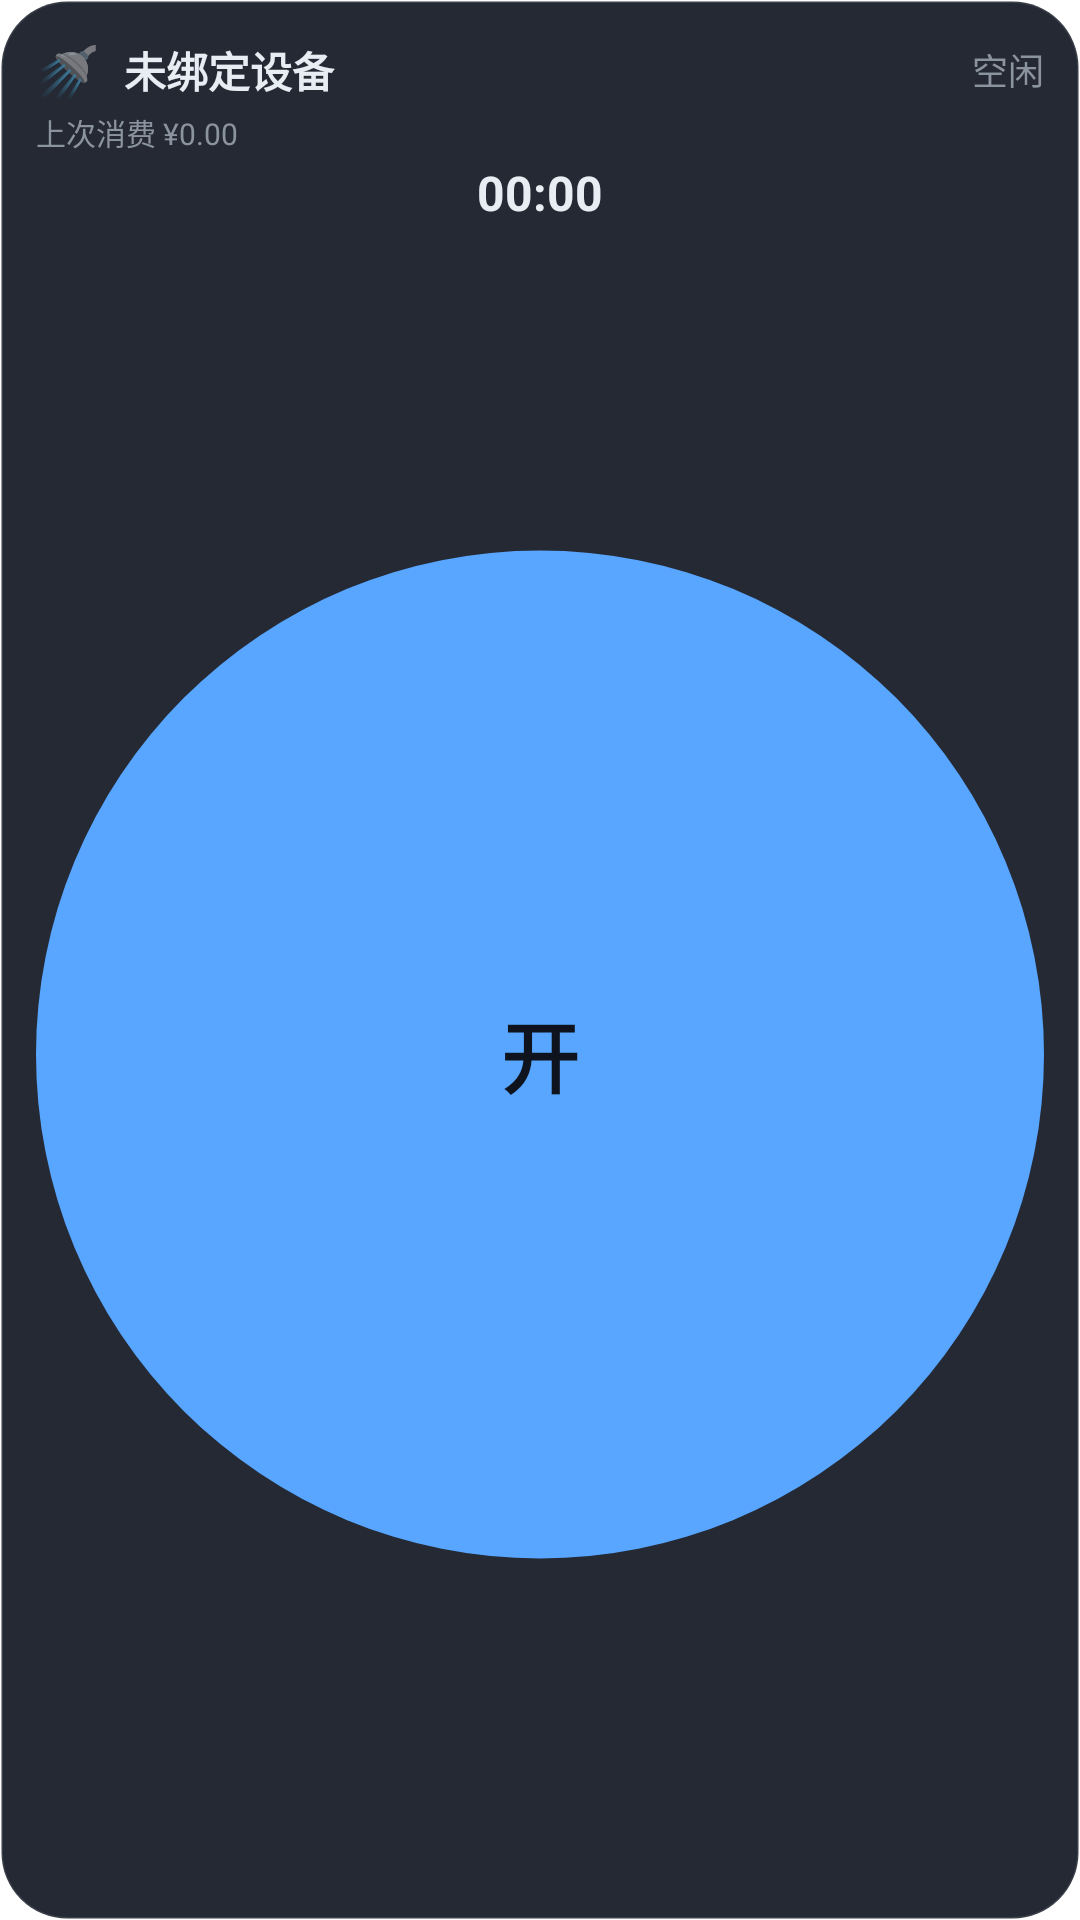

The Android layout XML behind this screen, and the referenced resources:
<!-- AndroidManifest.xml: application theme Theme.LinYu -->
<!-- res/layout/widget_linyu_2x4_dark.xml -->
<?xml version="1.0" encoding="utf-8"?>
<LinearLayout xmlns:android="http://schemas.android.com/apk/res/android"
    android:id="@+id/widget_root"
    android:layout_width="match_parent"
    android:layout_height="match_parent"
    android:orientation="vertical"
    android:background="@drawable/widget_bg_dark"
    android:padding="12dp">

    <LinearLayout
        android:layout_width="match_parent"
        android:layout_height="wrap_content"
        android:orientation="horizontal"
        android:gravity="center_vertical">

        <TextView
            android:id="@+id/widget_emoji"
            android:layout_width="wrap_content"
            android:layout_height="wrap_content"
            android:textSize="17sp"
            android:text="🚿" />

        <TextView
            android:id="@+id/widget_device"
            android:layout_width="0dp"
            android:layout_height="wrap_content"
            android:layout_weight="1"
            android:layout_marginStart="8dp"
            android:textSize="14sp"
            android:textStyle="bold"
            android:maxLines="1"
            android:ellipsize="end"
            android:textColor="#E6EDF3"
            android:text="未绑定设备" />

        <TextView
            android:id="@+id/widget_status"
            android:layout_width="wrap_content"
            android:layout_height="wrap_content"
            android:textSize="12sp"
            android:textColor="#8B949E"
            android:text="空闲" />
    </LinearLayout>

    <TextView
        android:id="@+id/widget_lastconsume"
        android:layout_width="match_parent"
        android:layout_height="wrap_content"
        android:layout_marginTop="2dp"
        android:textSize="10sp"
        android:maxLines="1"
        android:ellipsize="end"
        android:textColor="#8B949E"
        android:text="上次消费 ¥0.00" />

    <Chronometer
        android:id="@+id/widget_timer"
        android:layout_width="match_parent"
        android:layout_height="wrap_content"
        android:layout_marginTop="2dp"
        android:gravity="center"
        android:textSize="16sp"
        android:textStyle="bold"
        android:textColor="#E6EDF3"
        android:text="00:00" />

    <FrameLayout
        android:layout_width="match_parent"
        android:layout_height="0dp"
        android:layout_weight="1">

        <ImageView
            android:id="@+id/widget_action_start"
            android:layout_width="match_parent"
            android:layout_height="match_parent"
            android:scaleType="fitCenter"
            android:src="@drawable/widget_circle_start_dark" />

        <ImageView
            android:id="@+id/widget_action_stop"
            android:layout_width="match_parent"
            android:layout_height="match_parent"
            android:scaleType="fitCenter"
            android:src="@drawable/widget_circle_stop_dark"
            android:visibility="gone" />

        <TextView
            android:id="@+id/widget_action_label"
            android:layout_width="wrap_content"
            android:layout_height="wrap_content"
            android:layout_gravity="center"
            android:textSize="26sp"
            android:textStyle="bold"
            android:textColor="#0E131D"
            android:text="开" />
    </FrameLayout>
</LinearLayout>
<!-- resources referenced by this layout -->
<resources>
  <!-- drawable widget_bg_dark (drawable) -->
  <?xml version="1.0" encoding="utf-8"?>
  <shape xmlns:android="http://schemas.android.com/apk/res/android"
      android:shape="rectangle">
      <solid android:color="#F71D232E" />
      <corners android:radius="22dp" />
      <stroke android:width="1dp" android:color="#1AFFFFFF" />
  </shape>
  <!-- drawable widget_circle_start_dark (drawable) -->
  <?xml version="1.0" encoding="utf-8"?>
  <shape xmlns:android="http://schemas.android.com/apk/res/android"
      android:shape="oval">
      <solid android:color="#58A6FF" />
      <size android:width="100dp" android:height="100dp" />
  </shape>
  <!-- drawable widget_circle_stop_dark (drawable) -->
  <?xml version="1.0" encoding="utf-8"?>
  <shape xmlns:android="http://schemas.android.com/apk/res/android"
      android:shape="oval">
      <solid android:color="#F85149" />
      <size android:width="100dp" android:height="100dp" />
  </shape>
  <style name="Theme.LinYu" parent="Theme.MaterialComponents.DayNight.NoActionBar">
          <item name="colorPrimary">#2563EB</item>
          <item name="colorPrimaryVariant">#1D4ED8</item>
          <item name="colorOnPrimary">@color/white</item>
          <item name="colorSecondary">#6B7280</item>
          <item name="colorSecondaryVariant">#4B5563</item>
          <item name="colorOnSecondary">@color/white</item>
          <item name="android:statusBarColor">?attr/colorPrimaryVariant</item>
      </style>
  <color name="white">#FFFFFFFF</color>
</resources>
